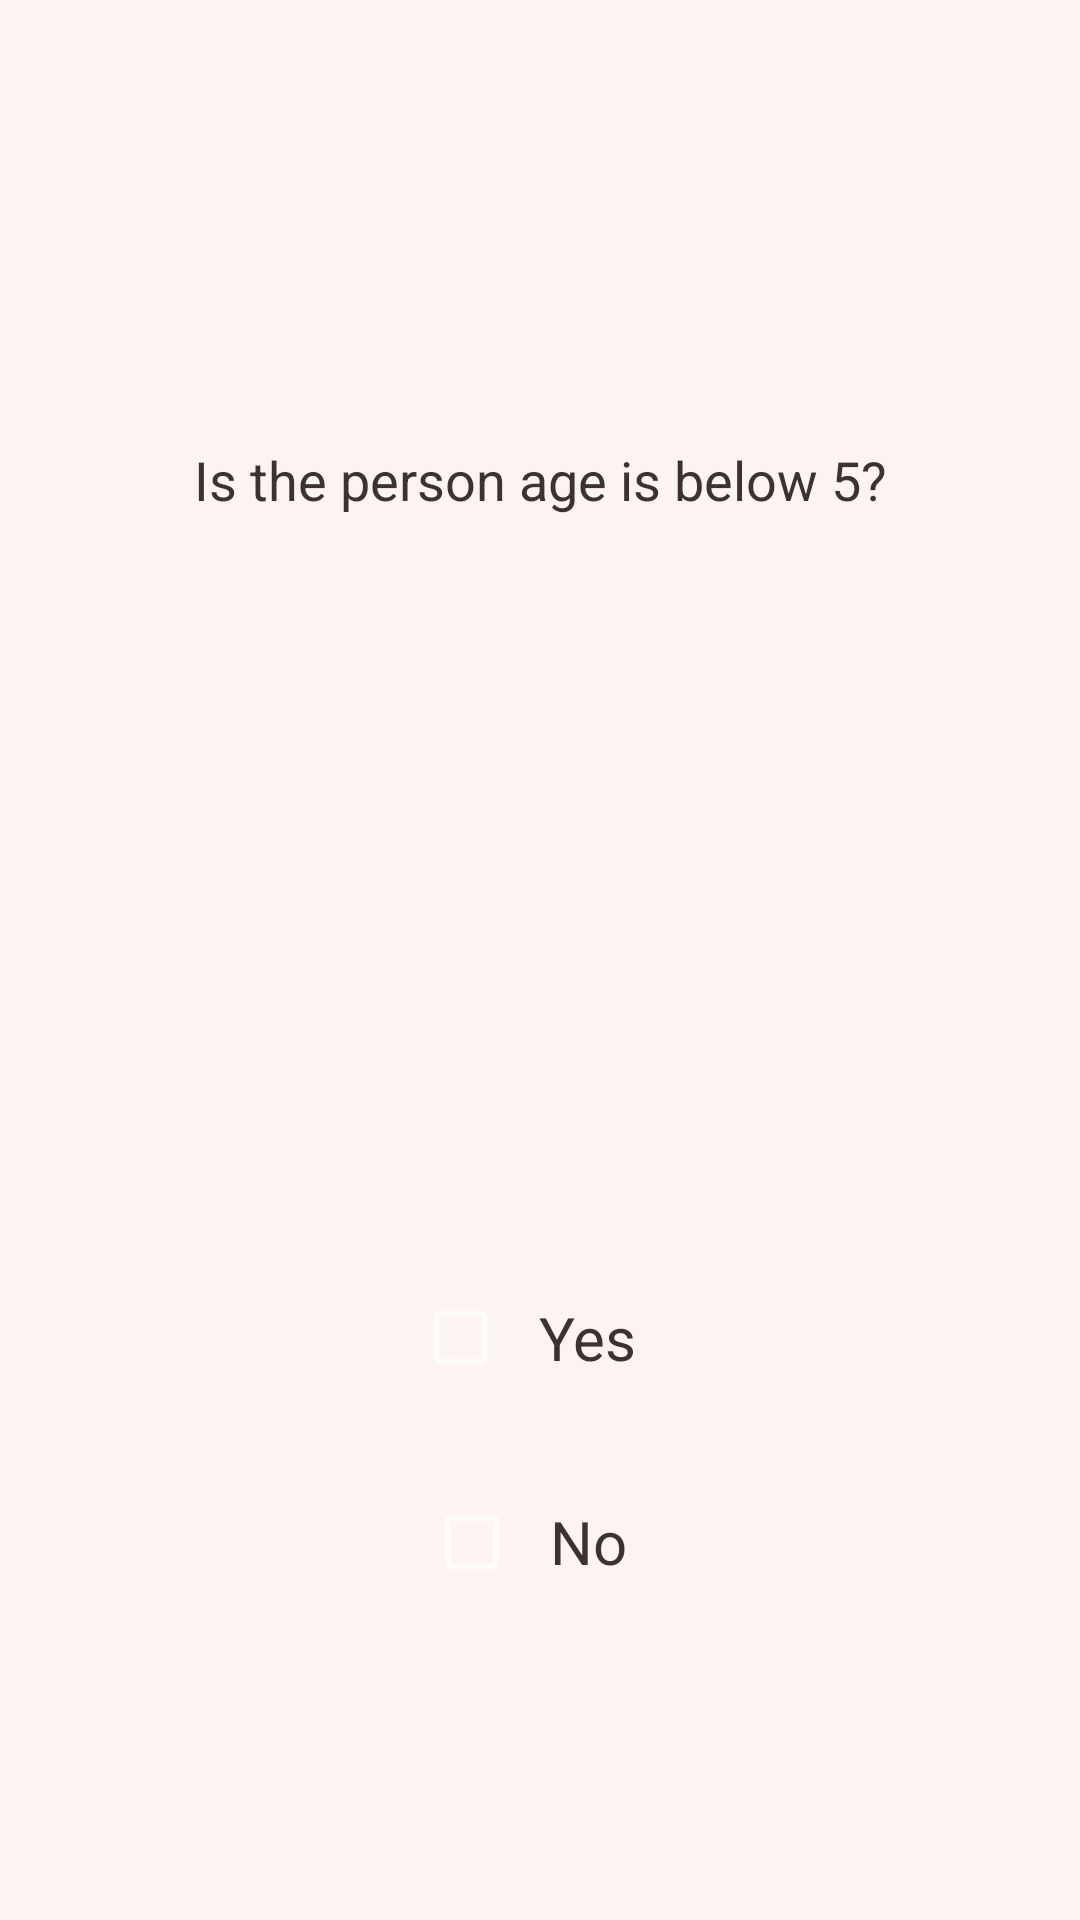

The Android layout XML behind this screen, and the referenced resources:
<!-- AndroidManifest.xml: application theme Theme.MaterialComponents -->
<!-- res/layout/fragment_q4.xml -->
<?xml version="1.0" encoding="utf-8"?>
<androidx.constraintlayout.widget.ConstraintLayout xmlns:android="http://schemas.android.com/apk/res/android"
    xmlns:app="http://schemas.android.com/apk/res-auto"
    android:layout_width="match_parent"
    android:layout_height="match_parent"
    android:layout_margin="20dp"
    android:outlineProvider="bounds"
    android:elevation="5dp"
    android:background="@color/white_1">
    <TextView
        android:id="@+id/question_text_view"
        android:layout_width="match_parent"
        android:layout_height="0dp"
        android:padding="20dp"
        android:gravity="center"
        android:text="@string/q4"
        android:textColor="@color/black_1"
        android:textSize="18sp"
        app:layout_constraintBottom_toTopOf="@id/input_layout"
        app:layout_constraintRight_toRightOf="parent"
        app:layout_constraintStart_toStartOf="parent"
        app:layout_constraintTop_toTopOf="parent" />

    <androidx.constraintlayout.widget.ConstraintLayout
        android:id="@+id/input_layout"
        android:layout_width="match_parent"
        android:layout_height="0dp"
        app:layout_constraintBottom_toBottomOf="parent"
        app:layout_constraintRight_toRightOf="parent"
        app:layout_constraintStart_toStartOf="parent"
        app:layout_constraintTop_toBottomOf="@id/question_text_view">

        <CheckBox
            android:id="@+id/yes_checkbox"
            android:layout_width="wrap_content"
            android:layout_height="wrap_content"
            android:textSize="20sp"
            android:padding="10dp"
            android:textColor="@color/black_1"
            android:text="Yes"
            android:layout_marginBottom="10dp"
            app:layout_constraintBottom_toTopOf="@id/guideline2"
            app:layout_constraintEnd_toEndOf="parent"
            app:layout_constraintStart_toStartOf="parent" />

        <CheckBox
            android:id="@+id/no_checkbox"
            android:layout_width="wrap_content"
            android:layout_height="wrap_content"
            android:textSize="20sp"
            android:padding="10dp"
            android:textColor="@color/black_1"
            android:layout_marginTop="10dp"
            android:text="No"
            app:layout_constraintEnd_toEndOf="parent"
            app:layout_constraintStart_toStartOf="parent"
            app:layout_constraintTop_toBottomOf="@id/guideline2" />
        <androidx.constraintlayout.widget.Guideline
            android:id="@+id/guideline2"
            android:layout_width="wrap_content"
            android:layout_height="wrap_content"
            android:orientation="horizontal"
            app:layout_constraintGuide_percent="0.5"/>
    </androidx.constraintlayout.widget.ConstraintLayout>
</androidx.constraintlayout.widget.ConstraintLayout>
<!-- resources referenced by this layout -->
<resources>
  <color name="black_1">#393332</color>
  <color name="white_1">#fcf3f2</color>
  <string name="q4">Is the person age is below 5?</string>
</resources>
